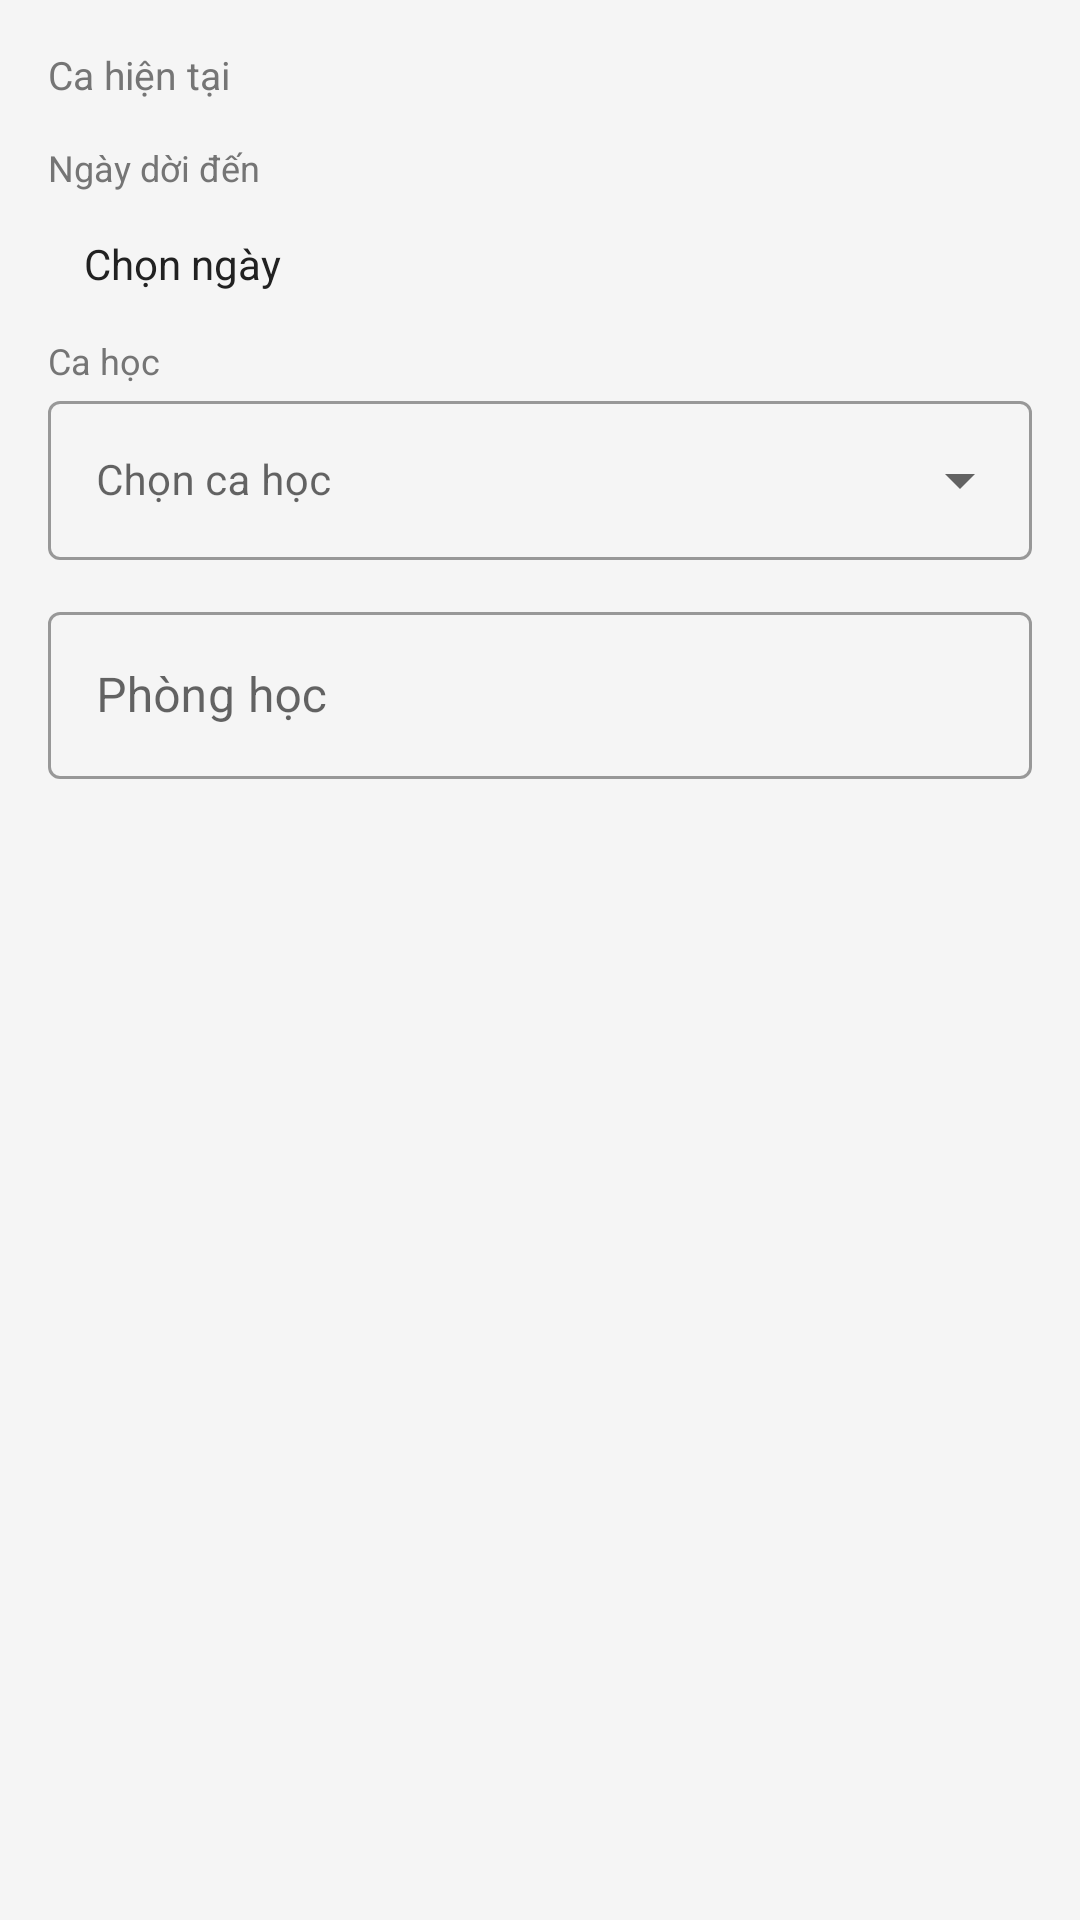

Produce the Android XML layout that renders to this screen, including the resource entries it uses.
<!-- AndroidManifest.xml: application theme Theme.AttendanceApp -->
<!-- res/layout/dialog_reschedule_shift.xml -->
<?xml version="1.0" encoding="utf-8"?>
<ScrollView xmlns:android="http://schemas.android.com/apk/res/android"
    xmlns:app="http://schemas.android.com/apk/res-auto"
    android:layout_width="match_parent"
    android:layout_height="wrap_content">

    <LinearLayout
        android:layout_width="match_parent"
        android:layout_height="wrap_content"
        android:orientation="vertical"
        android:padding="16dp">

        
        <TextView
            android:id="@+id/tv_current_info"
            android:layout_width="match_parent"
            android:layout_height="wrap_content"
            android:text="Ca hiện tại"
            android:textColor="@color/text_secondary"
            android:textSize="13sp"
            android:layout_marginBottom="14dp" />

        
        <TextView
            android:id="@+id/tv_date_label"
            android:layout_width="wrap_content" android:layout_height="wrap_content"
            android:text="Ngày dời đến" android:textSize="12sp"
            android:textColor="@color/text_secondary" />
        <TextView
            android:id="@+id/tv_date"
            android:layout_width="match_parent" android:layout_height="48dp"
            android:gravity="center_vertical"
            android:background="@drawable/bg_outlined_field"
            android:paddingHorizontal="12dp"
            android:text="Chọn ngày"
            android:textColor="@color/text_primary" android:textSize="14sp" />
        
        <TextView
            android:id="@+id/tv_day_of_week"
            android:layout_width="wrap_content" android:layout_height="wrap_content"
            android:layout_marginTop="4dp"
            android:layout_marginBottom="12dp"
            android:textColor="@color/primary_blue" android:textSize="13sp"
            android:textStyle="bold"
            android:visibility="gone" />

        
        <TextView
            android:layout_width="wrap_content" android:layout_height="wrap_content"
            android:text="Ca học" android:textSize="12sp"
            android:textColor="@color/text_secondary" />
        <com.google.android.material.textfield.TextInputLayout
            android:id="@+id/til_shift"
            style="@style/Widget.MaterialComponents.TextInputLayout.OutlinedBox.ExposedDropdownMenu"
            android:layout_width="match_parent"
            android:layout_height="wrap_content"
            android:layout_marginBottom="12dp"
            android:hint="Chọn ca học"
            app:endIconMode="dropdown_menu">

            <com.google.android.material.textfield.MaterialAutoCompleteTextView
                android:id="@+id/dropdown_shift"
                android:layout_width="match_parent"
                android:layout_height="wrap_content"
                android:inputType="none"
                android:maxLines="1"
                android:textColor="@color/text_primary"
                android:textSize="14sp" />

        </com.google.android.material.textfield.TextInputLayout>

        
        <com.google.android.material.textfield.TextInputLayout
            android:id="@+id/til_room"
            style="@style/Widget.MaterialComponents.TextInputLayout.OutlinedBox"
            android:layout_width="match_parent" android:layout_height="wrap_content"
            android:hint="Phòng học">
            <com.google.android.material.textfield.TextInputEditText
                android:id="@+id/et_room"
                android:layout_width="match_parent" android:layout_height="wrap_content"
                android:inputType="text" />
        </com.google.android.material.textfield.TextInputLayout>

    </LinearLayout>
</ScrollView>
<!-- resources referenced by this layout -->
<resources>
  <color name="primary_blue">#0f50aa</color>
  <color name="text_primary">#212121</color>
  <color name="text_secondary">#757575</color>
  <style name="Theme.AttendanceApp" parent="Theme.MaterialComponents.DayNight.DarkActionBar">
          <item name="colorPrimary">@color/primary_blue</item>
          <item name="colorPrimaryVariant">@color/primary_dark</item>
          <item name="colorOnPrimary">@color/white</item>
          <item name="colorSecondary">@color/primary_light</item>
          <item name="colorSecondaryVariant">@color/primary_dark</item>
          <item name="colorOnSecondary">@color/white</item>
          <item name="android:colorBackground">@color/background</item>
          <item name="android:statusBarColor">@color/primary_dark</item>
          <item name="windowActionBar">false</item>
          <item name="windowNoTitle">true</item>
      </style>
  <color name="primary_dark">#0D47A1</color>
  <color name="white">#FFFFFF</color>
  <color name="primary_light">#0f50aa</color>
  <color name="background">#F5F5F5</color>
</resources>
